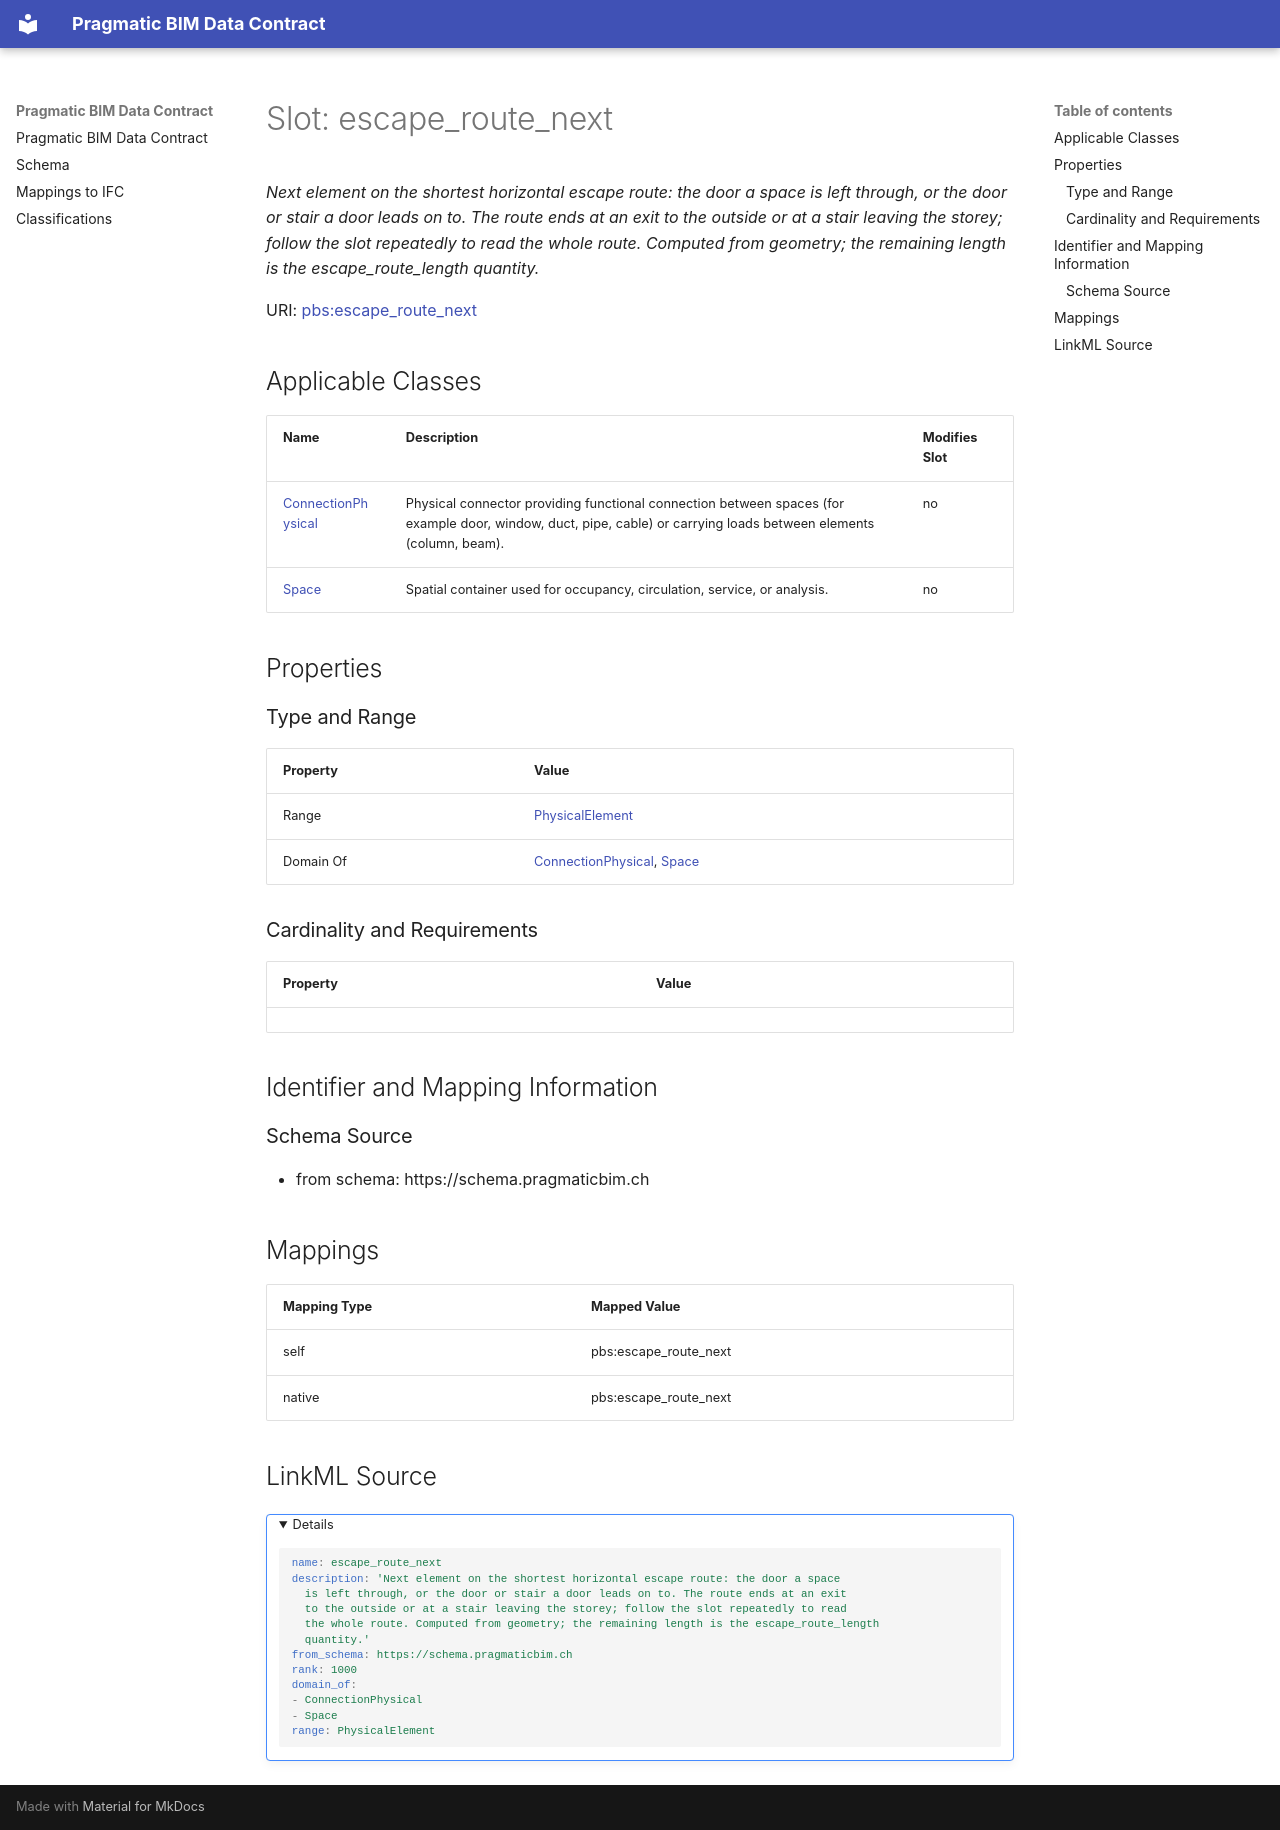

repository: pragmaticBIM/pragmatic-bim-data-contract · page: schema/escape_route_next.html · generator: mkdocs

---
search:
  boost: 5.0
---

# Slot: escape_route_next 


_Next element on the shortest horizontal escape route: the door a space is left through, or the door or stair a door leads on to. The route ends at an exit to the outside or at a stair leaving the storey; follow the slot repeatedly to read the whole route. Computed from geometry; the remaining length is the escape_route_length quantity._



<div data-search-exclude markdown="1">



URI: [pbs:escape_route_next](https://schema.pragmaticbim.ch/escape_route_next)
<!-- no inheritance hierarchy -->





## Applicable Classes

| Name | Description | Modifies Slot |
| --- | --- | --- |
| [ConnectionPhysical](ConnectionPhysical.md) | Physical connector providing functional connection between spaces (for example door, window, duct, pipe, cable) or carrying loads between elements (column, beam). |  no  |
| [Space](Space.md) | Spatial container used for occupancy, circulation, service, or analysis. |  no  |






## Properties

### Type and Range

| Property | Value |
| --- | --- |
| Range | [PhysicalElement](PhysicalElement.md) |
| Domain Of | [ConnectionPhysical](ConnectionPhysical.md), [Space](Space.md) |

### Cardinality and Requirements

| Property | Value |
| --- | --- |










## Identifier and Mapping Information





### Schema Source


* from schema: https://schema.pragmaticbim.ch




## Mappings

| Mapping Type | Mapped Value |
| ---  | ---  |
| self | pbs:escape_route_next |
| native | pbs:escape_route_next |




## LinkML Source

<details>
```yaml
name: escape_route_next
description: 'Next element on the shortest horizontal escape route: the door a space
  is left through, or the door or stair a door leads on to. The route ends at an exit
  to the outside or at a stair leaving the storey; follow the slot repeatedly to read
  the whole route. Computed from geometry; the remaining length is the escape_route_length
  quantity.'
from_schema: https://schema.pragmaticbim.ch
rank: 1000
domain_of:
- ConnectionPhysical
- Space
range: PhysicalElement

```
</details></div>
